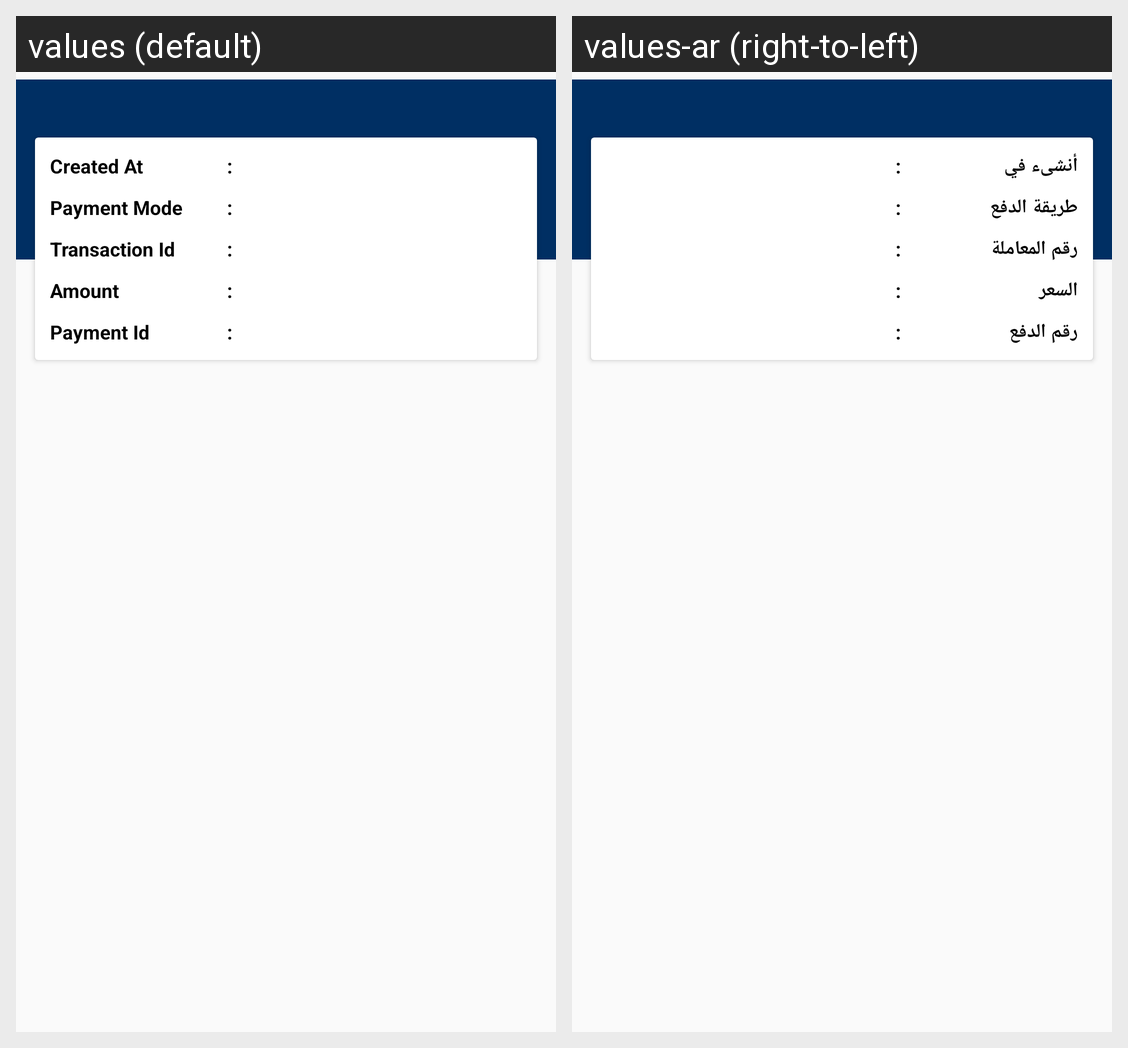

Translations of the strings shown on this Android screen, per locale in the grid:
Android screen res/layout/latest_transaction_item.xml rendered under 2 locales, left to right: values (default), values-ar (right-to-left). Device: Nexus 5 (rendered at 1080×1920; each locale shown at half size, 540×960, under a caption strip naming it); theme AppTheme.
Strings drawn on this screen, with the default value and each locale's value (text and hints the layout hard-codes, and strings that could not be matched under every locale, appear in the picture but are not listed):

createdat
  values: Created At
  values-ar: أنشىء في

PaymentMode
  values: Payment Mode
  values-ar: طريقة الدفع

TransactionId
  values: Transaction Id
  values-ar: رقم المعاملة

Amount
  values: Amount
  values-ar: السعر

paymentid
  values: Payment Id
  values-ar: رقم الدفع
